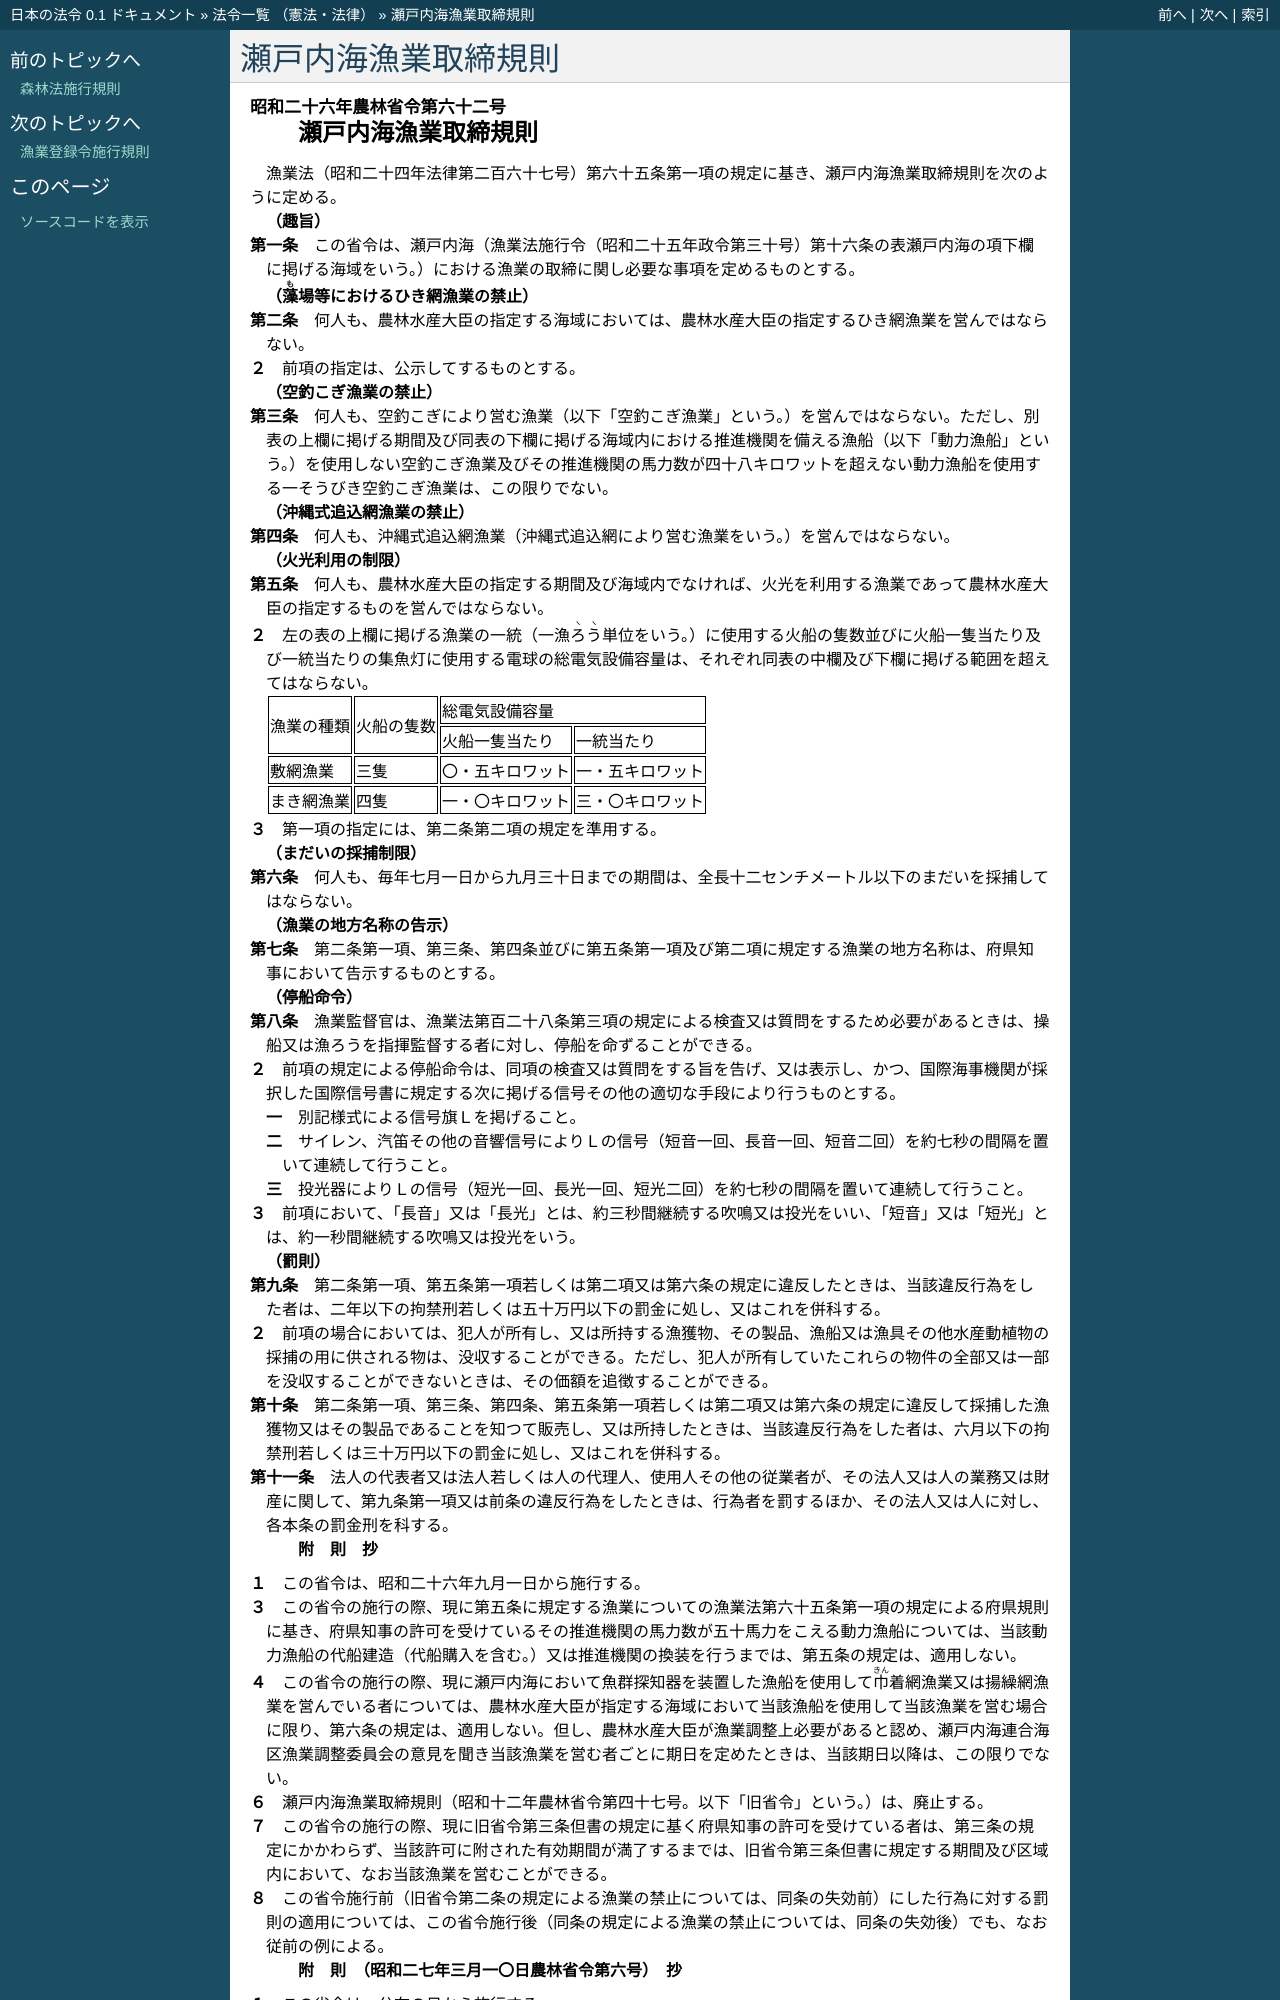

repository: ledmonster/japanese-law · page: doc/326/326M50010000062_20250601_507M60000200021.html · generator: sphinx

.. _326M50010000062_20250601_507M60000200021:

:orphan:

====================
瀬戸内海漁業取締規則
====================

.. raw:: html
    
    
    <main id="contentsLaw" class="active">
    <div id="innerDocument" class="active">
    
    
    
    
    <div style="margin-bottom: 12px;">
    <div id="lawTitleNo" style="font-size: 1.067rem; font-weight: bold;" class="_shokanBoxParent">昭和二十六年農林省令第六十二号<div class="_shokanBox"></div>
    <div class="_inyoBox" id="_inyo_"></div>
    </div>
    <div id="lawTitle" style="margin-left: 3rem; font-size: 1.5rem; font-weight: bold; line-height: 1.25em;" class="_shokanBoxParent">
    <span data-xpath="">瀬戸内海漁業取締規則</span><div class="_shokanBox" id="_shokan_"><div class="_shokanBtnIcons"></div></div>
    <div class="_inyoBox" id="_inyo_"></div>
    </div>
    </div><section id="EnactStatement" class="active EnactStatement"><div class="_div_EnactStatement _shokanBoxParent" style="text-indent: 1em;">
    <span data-xpath="">漁業法（昭和二十四年法律第二百六十七号）第六十五条第一項の規定に基き、瀬戸内海漁業取締規則を次のように定める。</span><div class="_shokanBox" id="_shokan_"><div class="_shokanBtnIcons"></div></div>
    <div class="_inyoBox" id="_inyo_"></div>
    </div></section><section id="MainProvision" class="active MainProvision"><section id="" class="active Article"><div style="margin-left: 1em; font-weight: bold;" class="_div_ArticleCaption _shokanBoxParent">
    <span data-xpath="">（趣旨）</span><div class="_shokanBox" id="_shokan_"><div class="_shokanBtnIcons"></div></div>
    <div class="_inyoBox" id="_inyo_"></div>
    </div>
    <div style="margin-left: 1em; text-indent: -1em;" id="" class="_div_ArticleTitle _shokanBoxParent">
    <span style="font-weight: bold;">第一条</span>　<span data-xpath="">この省令は、瀬戸内海（漁業法施行令（昭和二十五年政令第三十号）第十六条の表瀬戸内海の項下欄に掲げる海域をいう。）における漁業の取締に関し必要な事項を定めるものとする。</span><div class="_shokanBox" id="_shokan_"><div class="_shokanBtnIcons"></div></div>
    <div class="_inyoBox" id="_inyo_"></div>
    </div></section><section id="" class="active Article"><div style="margin-left: 1em; font-weight: bold;" class="_div_ArticleCaption _shokanBoxParent">
    <span data-xpath="">（<ruby class="law-ruby">藻<rt class="law-ruby">も</rt></ruby>場等におけるひき網漁業の禁止）</span><div class="_shokanBox" id="_shokan_"><div class="_shokanBtnIcons"></div></div>
    <div class="_inyoBox" id="_inyo_"></div>
    </div>
    <div style="margin-left: 1em; text-indent: -1em;" id="" class="_div_ArticleTitle _shokanBoxParent">
    <span style="font-weight: bold;">第二条</span>　<span data-xpath="">何人も、農林水産大臣の指定する海域においては、農林水産大臣の指定するひき網漁業を営んではならない。</span><div class="_shokanBox" id="_shokan_"><div class="_shokanBtnIcons"></div></div>
    <div class="_inyoBox" id="_inyo_"></div>
    </div>
    <div style="margin-left: 1em; text-indent: -1em;" class="_div_ParagraphSentence _shokanBoxParent">
    <span style="font-weight: bold;">２</span>　<span data-xpath="">前項の指定は、公示してするものとする。</span><div class="_shokanBox" id="_shokan_"><div class="_shokanBtnIcons"></div></div>
    <div class="_inyoBox" id="_inyo_"></div>
    </div></section><section id="" class="active Article"><div style="margin-left: 1em; font-weight: bold;" class="_div_ArticleCaption _shokanBoxParent">
    <span data-xpath="">（空釣こぎ漁業の禁止）</span><div class="_shokanBox" id="_shokan_"><div class="_shokanBtnIcons"></div></div>
    <div class="_inyoBox" id="_inyo_"></div>
    </div>
    <div style="margin-left: 1em; text-indent: -1em;" id="" class="_div_ArticleTitle _shokanBoxParent">
    <span style="font-weight: bold;">第三条</span>　<span data-xpath="">何人も、空釣こぎにより営む漁業（以下「空釣こぎ漁業」という。）を営んではならない。</span><span data-xpath="">ただし、別表の上欄に掲げる期間及び同表の下欄に掲げる海域内における推進機関を備える漁船（以下「動力漁船」という。）を使用しない空釣こぎ漁業及びその推進機関の馬力数が四十八キロワットを超えない動力漁船を使用する一そうびき空釣こぎ漁業は、この限りでない。</span><div class="_shokanBox" id="_shokan_"><div class="_shokanBtnIcons"></div></div>
    <div class="_inyoBox" id="_inyo_"></div>
    </div></section><section id="" class="active Article"><div style="margin-left: 1em; font-weight: bold;" class="_div_ArticleCaption _shokanBoxParent">
    <span data-xpath="">（沖縄式追込網漁業の禁止）</span><div class="_shokanBox" id="_shokan_"><div class="_shokanBtnIcons"></div></div>
    <div class="_inyoBox" id="_inyo_"></div>
    </div>
    <div style="margin-left: 1em; text-indent: -1em;" id="" class="_div_ArticleTitle _shokanBoxParent">
    <span style="font-weight: bold;">第四条</span>　<span data-xpath="">何人も、沖縄式追込網漁業（沖縄式追込網により営む漁業をいう。）を営んではならない。</span><div class="_shokanBox" id="_shokan_"><div class="_shokanBtnIcons"></div></div>
    <div class="_inyoBox" id="_inyo_"></div>
    </div></section><section id="" class="active Article"><div style="margin-left: 1em; font-weight: bold;" class="_div_ArticleCaption _shokanBoxParent">
    <span data-xpath="">（火光利用の制限）</span><div class="_shokanBox" id="_shokan_"><div class="_shokanBtnIcons"></div></div>
    <div class="_inyoBox" id="_inyo_"></div>
    </div>
    <div style="margin-left: 1em; text-indent: -1em;" id="" class="_div_ArticleTitle _shokanBoxParent">
    <span style="font-weight: bold;">第五条</span>　<span data-xpath="">何人も、農林水産大臣の指定する期間及び海域内でなければ、火光を利用する漁業であって農林水産大臣の指定するものを営んではならない。</span><div class="_shokanBox" id="_shokan_"><div class="_shokanBtnIcons"></div></div>
    <div class="_inyoBox" id="_inyo_"></div>
    </div>
    <div style="margin-left: 1em; text-indent: -1em;" class="_div_ParagraphSentence _shokanBoxParent">
    <span style="font-weight: bold;">２</span>　<span data-xpath="">左の表の上欄に掲げる漁業の一統（一漁<ruby class="law-ruby">ろ<rt class="law-ruby">ヽ</rt></ruby><ruby class="law-ruby">う<rt class="law-ruby">ヽ</rt></ruby>単位をいう。）に使用する火船の隻数並びに火船一隻当たり及び一統当たりの集魚灯に使用する電球の総電気設備容量は、それぞれ同表の中欄及び下欄に掲げる範囲を超えてはならない。</span><div class="_shokanBox" id="_shokan_"><div class="_shokanBtnIcons"></div></div>
    <div class="_inyoBox" id="_inyo_"></div>
    </div>
    <div class="_shokanBoxParent">
    <table class="Table" style="margin-left: 1em;">
    <tr class="TableRow">
    <td style="border-top: black solid 1px; border-bottom: black solid 1px; border-left: black solid 1px; border-right: black solid 1px;" class="col-pad" rowspan="2"><div><span data-xpath="">漁業の種類</span></div></td>
    <td style="border-top: black solid 1px; border-bottom: black solid 1px; border-left: black solid 1px; border-right: black solid 1px;" class="col-pad" rowspan="2"><div><span data-xpath="">火船の隻数</span></div></td>
    <td style="border-top: black solid 1px; border-bottom: black solid 1px; border-left: black solid 1px; border-right: black solid 1px;" class="col-pad" colspan="2"><div><span data-xpath="">総電気設備容量</span></div></td>
    </tr>
    <tr class="TableRow">
    <td style="border-top: black solid 1px; border-bottom: black solid 1px; border-left: black solid 1px; border-right: black solid 1px;" class="col-pad"><div><span data-xpath="">火船一隻当たり</span></div></td>
    <td style="border-top: black solid 1px; border-bottom: black solid 1px; border-left: black solid 1px; border-right: black solid 1px;" class="col-pad"><div><span data-xpath="">一統当たり</span></div></td>
    </tr>
    <tr class="TableRow">
    <td style="border-top: black solid 1px; border-bottom: black solid 1px; border-left: black solid 1px; border-right: black solid 1px;" class="col-pad"><div><span data-xpath="">敷網漁業</span></div></td>
    <td style="border-top: black solid 1px; border-bottom: black solid 1px; border-left: black solid 1px; border-right: black solid 1px;" class="col-pad"><div><span data-xpath="">三隻</span></div></td>
    <td style="border-top: black solid 1px; border-bottom: black solid 1px; border-left: black solid 1px; border-right: black solid 1px;" class="col-pad"><div><span data-xpath="">〇・五キロワット</span></div></td>
    <td style="border-top: black solid 1px; border-bottom: black solid 1px; border-left: black solid 1px; border-right: black solid 1px;" class="col-pad"><div><span data-xpath="">一・五キロワット</span></div></td>
    </tr>
    <tr class="TableRow">
    <td style="border-top: black solid 1px; border-bottom: black solid 1px; border-left: black solid 1px; border-right: black solid 1px;" class="col-pad"><div><span data-xpath="">まき網漁業</span></div></td>
    <td style="border-top: black solid 1px; border-bottom: black solid 1px; border-left: black solid 1px; border-right: black solid 1px;" class="col-pad"><div><span data-xpath="">四隻</span></div></td>
    <td style="border-top: black solid 1px; border-bottom: black solid 1px; border-left: black solid 1px; border-right: black solid 1px;" class="col-pad"><div><span data-xpath="">一・〇キロワット</span></div></td>
    <td style="border-top: black solid 1px; border-bottom: black solid 1px; border-left: black solid 1px; border-right: black solid 1px;" class="col-pad"><div><span data-xpath="">三・〇キロワット</span></div></td>
    </tr>
    </table>
    <div class="_shokanBox"></div>
    <div class="_inyoBox"></div>
    </div>
    <div style="margin-left: 1em; text-indent: -1em;" class="_div_ParagraphSentence _shokanBoxParent">
    <span style="font-weight: bold;">３</span>　<span data-xpath="">第一項の指定には、第二条第二項の規定を準用する。</span><div class="_shokanBox" id="_shokan_"><div class="_shokanBtnIcons"></div></div>
    <div class="_inyoBox" id="_inyo_"></div>
    </div></section><section id="" class="active Article"><div style="margin-left: 1em; font-weight: bold;" class="_div_ArticleCaption _shokanBoxParent">
    <span data-xpath="">（まだいの採捕制限）</span><div class="_shokanBox" id="_shokan_"><div class="_shokanBtnIcons"></div></div>
    <div class="_inyoBox" id="_inyo_"></div>
    </div>
    <div style="margin-left: 1em; text-indent: -1em;" id="" class="_div_ArticleTitle _shokanBoxParent">
    <span style="font-weight: bold;">第六条</span>　<span data-xpath="">何人も、毎年七月一日から九月三十日までの期間は、全長十二センチメートル以下のまだいを採捕してはならない。</span><div class="_shokanBox" id="_shokan_"><div class="_shokanBtnIcons"></div></div>
    <div class="_inyoBox" id="_inyo_"></div>
    </div></section><section id="" class="active Article"><div style="margin-left: 1em; font-weight: bold;" class="_div_ArticleCaption _shokanBoxParent">
    <span data-xpath="">（漁業の地方名称の告示）</span><div class="_shokanBox" id="_shokan_"><div class="_shokanBtnIcons"></div></div>
    <div class="_inyoBox" id="_inyo_"></div>
    </div>
    <div style="margin-left: 1em; text-indent: -1em;" id="" class="_div_ArticleTitle _shokanBoxParent">
    <span style="font-weight: bold;">第七条</span>　<span data-xpath="">第二条第一項、第三条、第四条並びに第五条第一項及び第二項に規定する漁業の地方名称は、府県知事において告示するものとする。</span><div class="_shokanBox" id="_shokan_"><div class="_shokanBtnIcons"></div></div>
    <div class="_inyoBox" id="_inyo_"></div>
    </div></section><section id="" class="active Article"><div style="margin-left: 1em; font-weight: bold;" class="_div_ArticleCaption _shokanBoxParent">
    <span data-xpath="">（停船命令）</span><div class="_shokanBox" id="_shokan_"><div class="_shokanBtnIcons"></div></div>
    <div class="_inyoBox" id="_inyo_"></div>
    </div>
    <div style="margin-left: 1em; text-indent: -1em;" id="" class="_div_ArticleTitle _shokanBoxParent">
    <span style="font-weight: bold;">第八条</span>　<span data-xpath="">漁業監督官は、漁業法第百二十八条第三項の規定による検査又は質問をするため必要があるときは、操船又は漁ろうを指揮監督する者に対し、停船を命ずることができる。</span><div class="_shokanBox" id="_shokan_"><div class="_shokanBtnIcons"></div></div>
    <div class="_inyoBox" id="_inyo_"></div>
    </div>
    <div style="margin-left: 1em; text-indent: -1em;" class="_div_ParagraphSentence _shokanBoxParent">
    <span style="font-weight: bold;">２</span>　<span data-xpath="">前項の規定による停船命令は、同項の検査又は質問をする旨を告げ、又は表示し、かつ、国際海事機関が採択した国際信号書に規定する次に掲げる信号その他の適切な手段により行うものとする。</span><div class="_shokanBox" id="_shokan_"><div class="_shokanBtnIcons"></div></div>
    <div class="_inyoBox" id="_inyo_"></div>
    </div>
    <div id="" style="margin-left: 2em; text-indent: -1em;" class="_div_ItemSentence _shokanBoxParent">
    <span style="font-weight: bold;">一</span>　<span data-xpath="">別記様式による信号旗Ｌを掲げること。</span><div class="_shokanBox" id="_shokan_"><div class="_shokanBtnIcons"></div></div>
    <div class="_inyoBox" id="_inyo_"></div>
    </div>
    <div id="" style="margin-left: 2em; text-indent: -1em;" class="_div_ItemSentence _shokanBoxParent">
    <span style="font-weight: bold;">二</span>　<span data-xpath="">サイレン、汽笛その他の音響信号によりＬの信号（短音一回、長音一回、短音二回）を約七秒の間隔を置いて連続して行うこと。</span><div class="_shokanBox" id="_shokan_"><div class="_shokanBtnIcons"></div></div>
    <div class="_inyoBox" id="_inyo_"></div>
    </div>
    <div id="" style="margin-left: 2em; text-indent: -1em;" class="_div_ItemSentence _shokanBoxParent">
    <span style="font-weight: bold;">三</span>　<span data-xpath="">投光器によりＬの信号（短光一回、長光一回、短光二回）を約七秒の間隔を置いて連続して行うこと。</span><div class="_shokanBox" id="_shokan_"><div class="_shokanBtnIcons"></div></div>
    <div class="_inyoBox" id="_inyo_"></div>
    </div>
    <div style="margin-left: 1em; text-indent: -1em;" class="_div_ParagraphSentence _shokanBoxParent">
    <span style="font-weight: bold;">３</span>　<span data-xpath="">前項において、「長音」又は「長光」とは、約三秒間継続する吹鳴又は投光をいい、「短音」又は「短光」とは、約一秒間継続する吹鳴又は投光をいう。</span><div class="_shokanBox" id="_shokan_"><div class="_shokanBtnIcons"></div></div>
    <div class="_inyoBox" id="_inyo_"></div>
    </div></section><section id="" class="active Article"><div style="margin-left: 1em; font-weight: bold;" class="_div_ArticleCaption _shokanBoxParent">
    <span data-xpath="">（罰則）</span><div class="_shokanBox" id="_shokan_"><div class="_shokanBtnIcons"></div></div>
    <div class="_inyoBox" id="_inyo_"></div>
    </div>
    <div style="margin-left: 1em; text-indent: -1em;" id="" class="_div_ArticleTitle _shokanBoxParent">
    <span style="font-weight: bold;">第九条</span>　<span data-xpath="">第二条第一項、第五条第一項若しくは第二項又は第六条の規定に違反したときは、当該違反行為をした者は、二年以下の拘禁刑若しくは五十万円以下の罰金に処し、又はこれを併科する。</span><div class="_shokanBox" id="_shokan_"><div class="_shokanBtnIcons"></div></div>
    <div class="_inyoBox" id="_inyo_"></div>
    </div>
    <div style="margin-left: 1em; text-indent: -1em;" class="_div_ParagraphSentence _shokanBoxParent">
    <span style="font-weight: bold;">２</span>　<span data-xpath="">前項の場合においては、犯人が所有し、又は所持する漁獲物、その製品、漁船又は漁具その他水産動植物の採捕の用に供される物は、没収することができる。</span><span data-xpath="">ただし、犯人が所有していたこれらの物件の全部又は一部を没収することができないときは、その価額を追徴することができる。</span><div class="_shokanBox" id="_shokan_"><div class="_shokanBtnIcons"></div></div>
    <div class="_inyoBox" id="_inyo_"></div>
    </div></section><section id="" class="active Article"><div style="margin-left: 1em; text-indent: -1em;" id="" class="_div_ArticleTitle _shokanBoxParent">
    <span style="font-weight: bold;">第十条</span>　<span data-xpath="">第二条第一項、第三条、第四条、第五条第一項若しくは第二項又は第六条の規定に違反して採捕した漁獲物又はその製品であることを知つて販売し、又は所持したときは、当該違反行為をした者は、六月以下の拘禁刑若しくは三十万円以下の罰金に処し、又はこれを併科する。</span><div class="_shokanBox" id="_shokan_"><div class="_shokanBtnIcons"></div></div>
